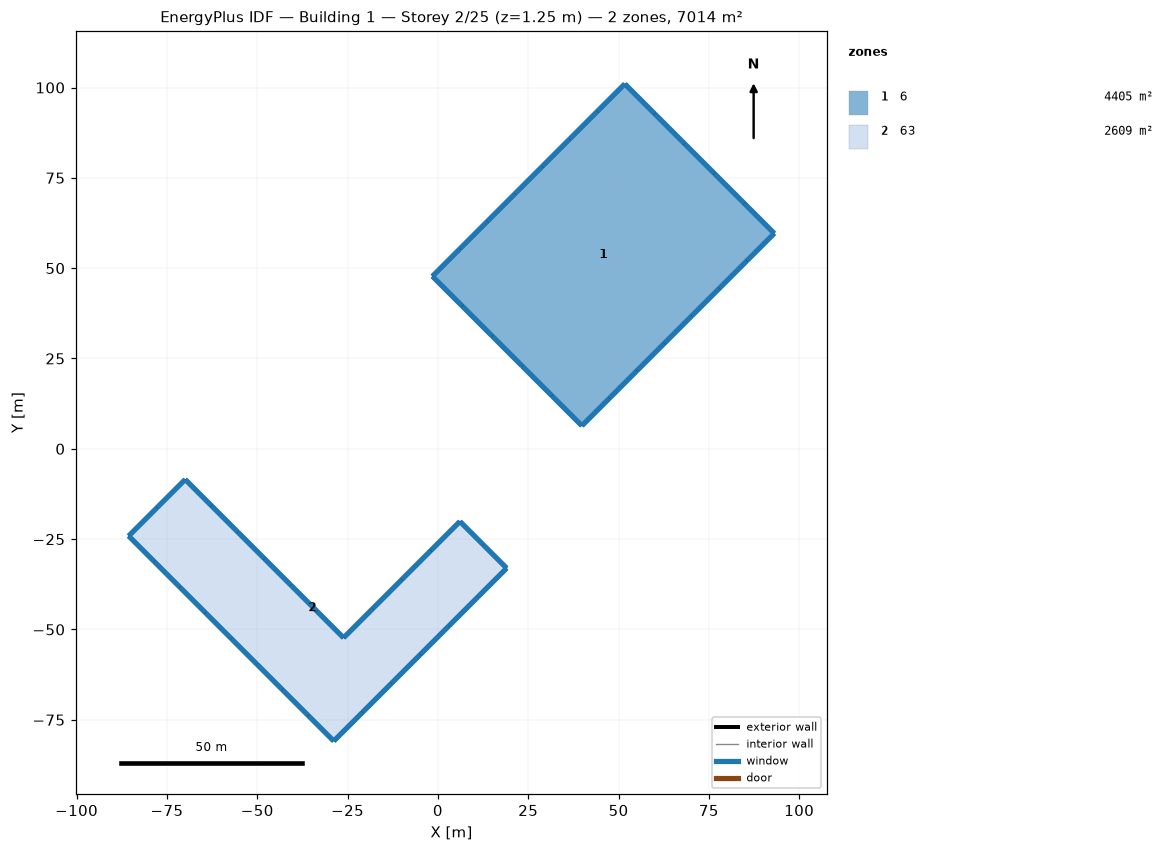
=== STOREY PLAN SPEC (per zone: floor XY polygon, exterior-wall plan segments, windows/doors) ===
zone 1: 6  (4405.2 m²)
  floor: (51.72, 101.00) (60.00, 92.72) (68.27, 84.45) (76.55, 76.17) (84.82, 67.90) (93.10, 59.62) (85.49, 52.02) (77.89, 44.41) (70.28, 36.81) (62.68, 29.20) (55.07, 21.60) (47.47, 13.99) (39.86, 6.39) (31.59, 14.66) (23.31, 22.93) (15.04, 31.21) (6.76, 39.48) (-1.51, 47.76) (6.09, 55.36) (13.70, 62.97) (21.30, 70.57) (28.91, 78.18) (36.51, 85.79) (44.12, 93.39)
  exterior wall: (60.00, 92.72) – (51.72, 101.00)  [11.7 m]
    window: (59.98, 92.74) – (51.74, 100.98)  [9.0 m²]
  exterior wall: (68.27, 84.45) – (60.00, 92.72)  [11.7 m]
    window: (68.26, 84.46) – (60.02, 92.70)  [9.0 m²]
  exterior wall: (76.55, 76.17) – (68.27, 84.45)  [11.7 m]
    window: (76.53, 76.19) – (68.29, 84.43)  [9.0 m²]
  exterior wall: (84.82, 67.90) – (76.55, 76.17)  [11.7 m]
    window: (84.81, 67.92) – (76.57, 76.15)  [9.0 m²]
  exterior wall: (93.10, 59.62) – (84.82, 67.90)  [11.7 m]
    window: (93.08, 59.64) – (84.84, 67.88)  [9.0 m²]
  exterior wall: (85.49, 52.02) – (93.10, 59.62)  [10.8 m]
    window: (85.51, 52.04) – (93.08, 59.61)  [8.3 m²]
  exterior wall: (77.89, 44.41) – (85.49, 52.02)  [10.8 m]
    window: (77.90, 44.43) – (85.47, 52.00)  [8.3 m²]
  exterior wall: (70.28, 36.81) – (77.89, 44.41)  [10.8 m]
    window: (70.30, 36.82) – (77.87, 44.39)  [8.3 m²]
  exterior wall: (62.68, 29.20) – (70.28, 36.81)  [10.8 m]
    window: (62.69, 29.22) – (70.26, 36.79)  [8.3 m²]
  exterior wall: (55.07, 21.60) – (62.68, 29.20)  [10.8 m]
    window: (55.09, 21.61) – (62.66, 29.18)  [8.3 m²]
  exterior wall: (47.47, 13.99) – (55.07, 21.60)  [10.8 m]
    window: (47.48, 14.01) – (55.05, 21.58)  [8.3 m²]
  exterior wall: (39.86, 6.39) – (47.47, 13.99)  [10.8 m]
    window: (39.88, 6.40) – (47.45, 13.97)  [8.3 m²]
  exterior wall: (31.59, 14.66) – (39.86, 6.39)  [11.7 m]
    window: (31.60, 14.64) – (39.84, 6.40)  [9.0 m²]
  exterior wall: (23.31, 22.93) – (31.59, 14.66)  [11.7 m]
    window: (23.33, 22.92) – (31.57, 14.68)  [9.0 m²]
  exterior wall: (15.04, 31.21) – (23.31, 22.93)  [11.7 m]
    window: (15.05, 31.19) – (23.29, 22.95)  [9.0 m²]
  exterior wall: (6.76, 39.48) – (15.04, 31.21)  [11.7 m]
    window: (6.78, 39.47) – (15.02, 31.23)  [9.0 m²]
  exterior wall: (-1.51, 47.76) – (6.76, 39.48)  [11.7 m]
    window: (-1.50, 47.74) – (6.74, 39.50)  [9.0 m²]
  exterior wall: (6.09, 55.36) – (-1.51, 47.76)  [10.8 m]
    window: (6.07, 55.35) – (-1.50, 47.78)  [8.3 m²]
  exterior wall: (13.70, 62.97) – (6.09, 55.36)  [10.8 m]
    window: (13.68, 62.95) – (6.11, 55.38)  [8.3 m²]
  exterior wall: (21.30, 70.57) – (13.70, 62.97)  [10.8 m]
    window: (21.29, 70.56) – (13.72, 62.99)  [8.3 m²]
  exterior wall: (28.91, 78.18) – (21.30, 70.57)  [10.8 m]
    window: (28.89, 78.16) – (21.32, 70.59)  [8.3 m²]
  exterior wall: (36.51, 85.79) – (28.91, 78.18)  [10.8 m]
    window: (36.50, 85.77) – (28.93, 78.20)  [8.3 m²]
  exterior wall: (44.12, 93.39) – (36.51, 85.79)  [10.8 m]
    window: (44.10, 93.37) – (36.53, 85.80)  [8.3 m²]
  exterior wall: (51.72, 101.00) – (44.12, 93.39)  [10.8 m]
    window: (51.71, 100.98) – (44.14, 93.41)  [8.3 m²]
zone 2: 63  (2609.1 m²)
  floor: (-85.59, -24.13) (-77.77, -16.30) (-69.94, -8.48) (-62.64, -15.79) (-55.33, -23.09) (-48.03, -30.40) (-40.72, -37.70) (-33.42, -45.01) (-26.11, -52.31) (-18.06, -44.26) (-10.00, -36.21) (-1.95, -28.15) (6.10, -20.10) (12.57, -26.57) (19.03, -33.03) (11.05, -41.01) (3.08, -48.98) (-4.90, -56.96) (-12.87, -64.94) (-20.85, -72.91) (-28.83, -80.89) (-35.92, -73.79) (-43.02, -66.70) (-50.11, -59.60) (-57.21, -52.51) (-64.30, -45.41) (-71.40, -38.32) (-78.49, -31.22)
  exterior wall: (-77.77, -16.30) – (-85.59, -24.13)  [11.1 m]
    window: (-77.78, -16.32) – (-85.57, -24.11)  [8.5 m²]
  exterior wall: (-69.94, -8.48) – (-77.77, -16.30)  [11.1 m]
    window: (-69.96, -8.50) – (-77.75, -16.29)  [8.5 m²]
  exterior wall: (-62.64, -15.79) – (-69.94, -8.48)  [10.3 m]
    window: (-62.65, -15.77) – (-69.92, -8.50)  [8.0 m²]
  exterior wall: (-55.33, -23.09) – (-62.64, -15.79)  [10.3 m]
    window: (-55.35, -23.07) – (-62.62, -15.80)  [8.0 m²]
  exterior wall: (-48.03, -30.40) – (-55.33, -23.09)  [10.3 m]
    window: (-48.04, -30.38) – (-55.31, -23.11)  [8.0 m²]
  exterior wall: (-40.72, -37.70) – (-48.03, -30.40)  [10.3 m]
    window: (-40.74, -37.68) – (-48.01, -30.41)  [8.0 m²]
  exterior wall: (-33.42, -45.01) – (-40.72, -37.70)  [10.3 m]
    window: (-33.43, -44.99) – (-40.70, -37.72)  [8.0 m²]
  exterior wall: (-26.11, -52.31) – (-33.42, -45.01)  [10.3 m]
    window: (-26.13, -52.29) – (-33.40, -45.03)  [8.0 m²]
  exterior wall: (-18.06, -44.26) – (-26.11, -52.31)  [11.4 m]
    window: (-18.07, -44.28) – (-26.09, -52.29)  [8.8 m²]
  exterior wall: (-10.00, -36.21) – (-18.06, -44.26)  [11.4 m]
    window: (-10.02, -36.23) – (-18.04, -44.24)  [8.8 m²]
  exterior wall: (-1.95, -28.15) – (-10.00, -36.21)  [11.4 m]
    window: (-1.97, -28.17) – (-9.99, -36.19)  [8.8 m²]
  exterior wall: (6.10, -20.10) – (-1.95, -28.15)  [11.4 m]
    window: (6.08, -20.12) – (-1.93, -28.14)  [8.8 m²]
  exterior wall: (12.57, -26.57) – (6.10, -20.10)  [9.1 m]
    window: (12.55, -26.55) – (6.12, -20.12)  [7.0 m²]
  exterior wall: (19.03, -33.03) – (12.57, -26.57)  [9.1 m]
    window: (19.01, -33.01) – (12.58, -26.58)  [7.0 m²]
  exterior wall: (11.05, -41.01) – (19.03, -33.03)  [11.3 m]
    window: (11.07, -40.99) – (19.01, -33.05)  [8.7 m²]
  exterior wall: (3.08, -48.98) – (11.05, -41.01)  [11.3 m]
    window: (3.10, -48.97) – (11.04, -41.03)  [8.7 m²]
  exterior wall: (-4.90, -56.96) – (3.08, -48.98)  [11.3 m]
    window: (-4.88, -56.94) – (3.06, -49.00)  [8.7 m²]
  exterior wall: (-12.87, -64.94) – (-4.90, -56.96)  [11.3 m]
    window: (-12.86, -64.92) – (-4.92, -56.98)  [8.7 m²]
  exterior wall: (-20.85, -72.91) – (-12.87, -64.94)  [11.3 m]
    window: (-20.83, -72.89) – (-12.89, -64.95)  [8.7 m²]
  exterior wall: (-28.83, -80.89) – (-20.85, -72.91)  [11.3 m]
    window: (-28.81, -80.87) – (-20.87, -72.93)  [8.7 m²]
  exterior wall: (-35.92, -73.79) – (-28.83, -80.89)  [10.0 m]
    window: (-35.90, -73.81) – (-28.84, -80.87)  [7.7 m²]
  exterior wall: (-43.02, -66.70) – (-35.92, -73.79)  [10.0 m]
    window: (-43.00, -66.72) – (-35.94, -73.77)  [7.7 m²]
  exterior wall: (-50.11, -59.60) – (-43.02, -66.70)  [10.0 m]
    window: (-50.09, -59.62) – (-43.03, -66.68)  [7.7 m²]
  exterior wall: (-57.21, -52.51) – (-50.11, -59.60)  [10.0 m]
    window: (-57.19, -52.53) – (-50.13, -59.58)  [7.7 m²]
  exterior wall: (-64.30, -45.41) – (-57.21, -52.51)  [10.0 m]
    window: (-64.28, -45.43) – (-57.23, -52.49)  [7.7 m²]
  exterior wall: (-71.40, -38.32) – (-64.30, -45.41)  [10.0 m]
    window: (-71.38, -38.33) – (-64.32, -45.39)  [7.7 m²]
  exterior wall: (-78.49, -31.22) – (-71.40, -38.32)  [10.0 m]
    window: (-78.48, -31.24) – (-71.42, -38.30)  [7.7 m²]
  exterior wall: (-85.59, -24.13) – (-78.49, -31.22)  [10.0 m]
    window: (-85.57, -24.14) – (-78.51, -31.20)  [7.7 m²]

=== DERIVED (storey summary) ===
Building: Building 1
Storey: 2 of 25  (floor level z = 1.25 m)
Storey gross floor area: 7014.3 m²
Zones on this storey: 2
  - 6: floor 4405.2 m²; exterior wall 267.6 m (222.8 m²); 24 window(s) 206.1 m²; WWR 92.5%
  - 63: floor 2609.1 m²; exterior wall 295.9 m (246.3 m²); 28 window(s) 227.9 m²; WWR 92.5%
Zone adjacency: (none detected)